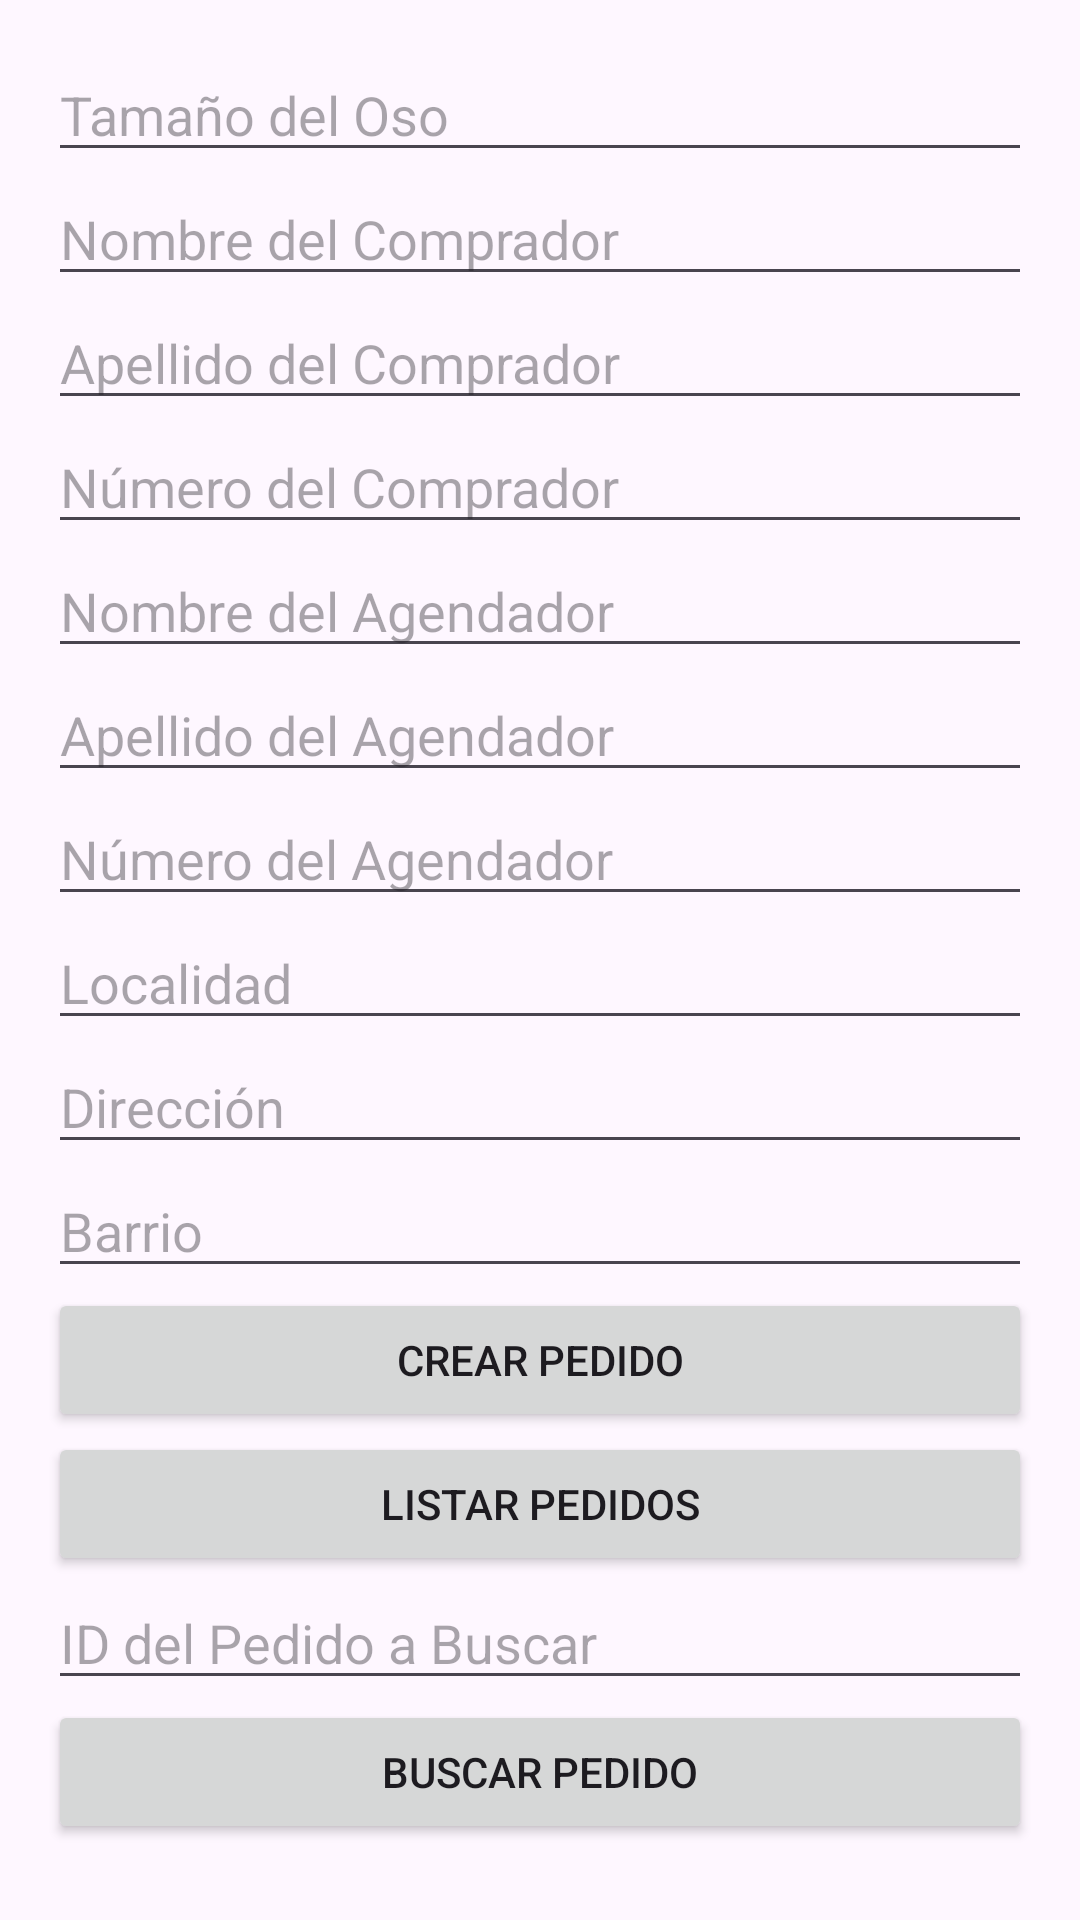

The Android layout XML behind this screen, and the referenced resources:
<!-- AndroidManifest.xml: application theme Theme.AppInterface -->
<!-- res/layout/activity_pedido.xml -->
<?xml version="1.0" encoding="utf-8"?>
<LinearLayout xmlns:android="http://schemas.android.com/apk/res/android"
			  android:layout_width="match_parent"
			  android:layout_height="match_parent"
			  android:orientation="vertical"
			  android:padding="16dp">

	
	<EditText android:id="@+id/tamañoOso" android:hint="Tamaño del Oso" android:layout_width="match_parent" android:layout_height="wrap_content"/>
	<EditText android:id="@+id/nombreComprador" android:hint="Nombre del Comprador" android:layout_width="match_parent" android:layout_height="wrap_content"/>
	<EditText android:id="@+id/apellidoComprador" android:hint="Apellido del Comprador" android:layout_width="match_parent" android:layout_height="wrap_content"/>
	<EditText android:id="@+id/numeroComprador" android:hint="Número del Comprador" android:inputType="phone" android:layout_width="match_parent" android:layout_height="wrap_content"/>
	<EditText android:id="@+id/nombreAgendador" android:hint="Nombre del Agendador" android:layout_width="match_parent" android:layout_height="wrap_content"/>
	<EditText android:id="@+id/apellidoAgendador" android:hint="Apellido del Agendador" android:layout_width="match_parent" android:layout_height="wrap_content"/>
	<EditText android:id="@+id/numeroAgendador" android:hint="Número del Agendador" android:inputType="phone" android:layout_width="match_parent" android:layout_height="wrap_content"/>
	<EditText android:id="@+id/localidad" android:hint="Localidad" android:layout_width="match_parent" android:layout_height="wrap_content"/>
	<EditText android:id="@+id/direccion" android:hint="Dirección" android:layout_width="match_parent" android:layout_height="wrap_content"/>
	<EditText android:id="@+id/barrio" android:hint="Barrio" android:layout_width="match_parent" android:layout_height="wrap_content"/>

	
	<Button android:onClick="crearPedido" android:text="Crear Pedido" android:layout_width="match_parent" android:layout_height="wrap_content"/>
	<Button android:onClick="listarPedidos" android:text="Listar Pedidos" android:layout_width="match_parent" android:layout_height="wrap_content"/>

	
	<EditText android:id="@+id/idPedidoBuscar" android:hint="ID del Pedido a Buscar" android:layout_width="match_parent" android:layout_height="wrap_content"/>
	<Button android:onClick="buscarPedidoPorId" android:text="Buscar Pedido" android:layout_width="match_parent" android:layout_height="wrap_content"/>

	
	<EditText android:id="@+id/idPedidoActualizar" android:hint="ID" android:layout_width="match_parent" android:layout_height="wrap_content"/>
	<EditText android:id="@+id/nuevoTamañoOso" android:hint="Nuevo Tamaño del Oso" android:layout_width="match_parent" android:layout_height="wrap_content"/>
	<EditText android:id="@+id/nuevoNombreComprador" android:hint="Nuevo Nombre del Comprador" android:layout_width="match_parent" android:layout_height="wrap_content"/>
	<EditText android:id="@+id/nuevoApellidoComprador" android:hint="Nuevo Apellido del Comprador" android:layout_width="match_parent" android:layout_height="wrap_content"/>
	<EditText android:id="@+id/nuevoNumeroComprador" android:hint="Nuevo Número del Comprador" android:inputType="phone" android:layout_width="match_parent" android:layout_height="wrap_content"/>
	<EditText android:id="@+id/nuevoNombreAgendador" android:hint="Nuevo Nombre del Agendador" android:layout_width="match_parent" android:layout_height="wrap_content"/>
	<EditText android:id="@+id/nuevoApellidoAgendador" android:hint="Nuevo Apellido del Agendador" android:layout_width="match_parent" android:layout_height="wrap_content"/>
	<EditText android:id="@+id/nuevoNumeroAgendador" android:hint="Nuevo Número del Agendador" android:inputType="phone" android:layout_width="match_parent" android:layout_height="wrap_content"/>
	<EditText android:id="@+id/nuevaLocalidad" android:hint="Nueva Localidad" android:layout_width="match_parent" android:layout_height="wrap_content"/>
	<EditText android:id="@+id/nuevaDireccion" android:hint="Nueva Dirección" android:layout_width="match_parent" android:layout_height="wrap_content"/>
	<EditText android:id="@+id/nuevoBarrio" android:hint="Nuevo Barrio" android:layout_width="match_parent" android:layout_height="wrap_content"/>

	<Button android:onClick="actualizarPedido" android:text="Actualizar Pedido" android:layout_width="match_parent" android:layout_height="wrap_content"/>

	<EditText android:id="@+id/idPedidoEliminar" android:hint="ID del Pedido a Eliminar" android:layout_width="match_parent" android:layout_height="wrap_content"/>
	<Button android:onClick="eliminarPedido" android:text="Eliminar Pedido" android:layout_width="match_parent" android:layout_height="wrap_content"/>

	
	<TextView android:id="@+id/textViewListadoPedidos" android:layout_width="match_parent" android:layout_height="wrap_content" android:text="Resultados de los pedidos aparecerán aquí"/>
</LinearLayout>
<!-- resources referenced by this layout -->
<resources>
  <style name="Theme.AppInterface" parent="Base.Theme.AppInterface" />
  <style name="Base.Theme.AppInterface" parent="Theme.Material3.DayNight.NoActionBar">
  		
  		
  	</style>
</resources>
